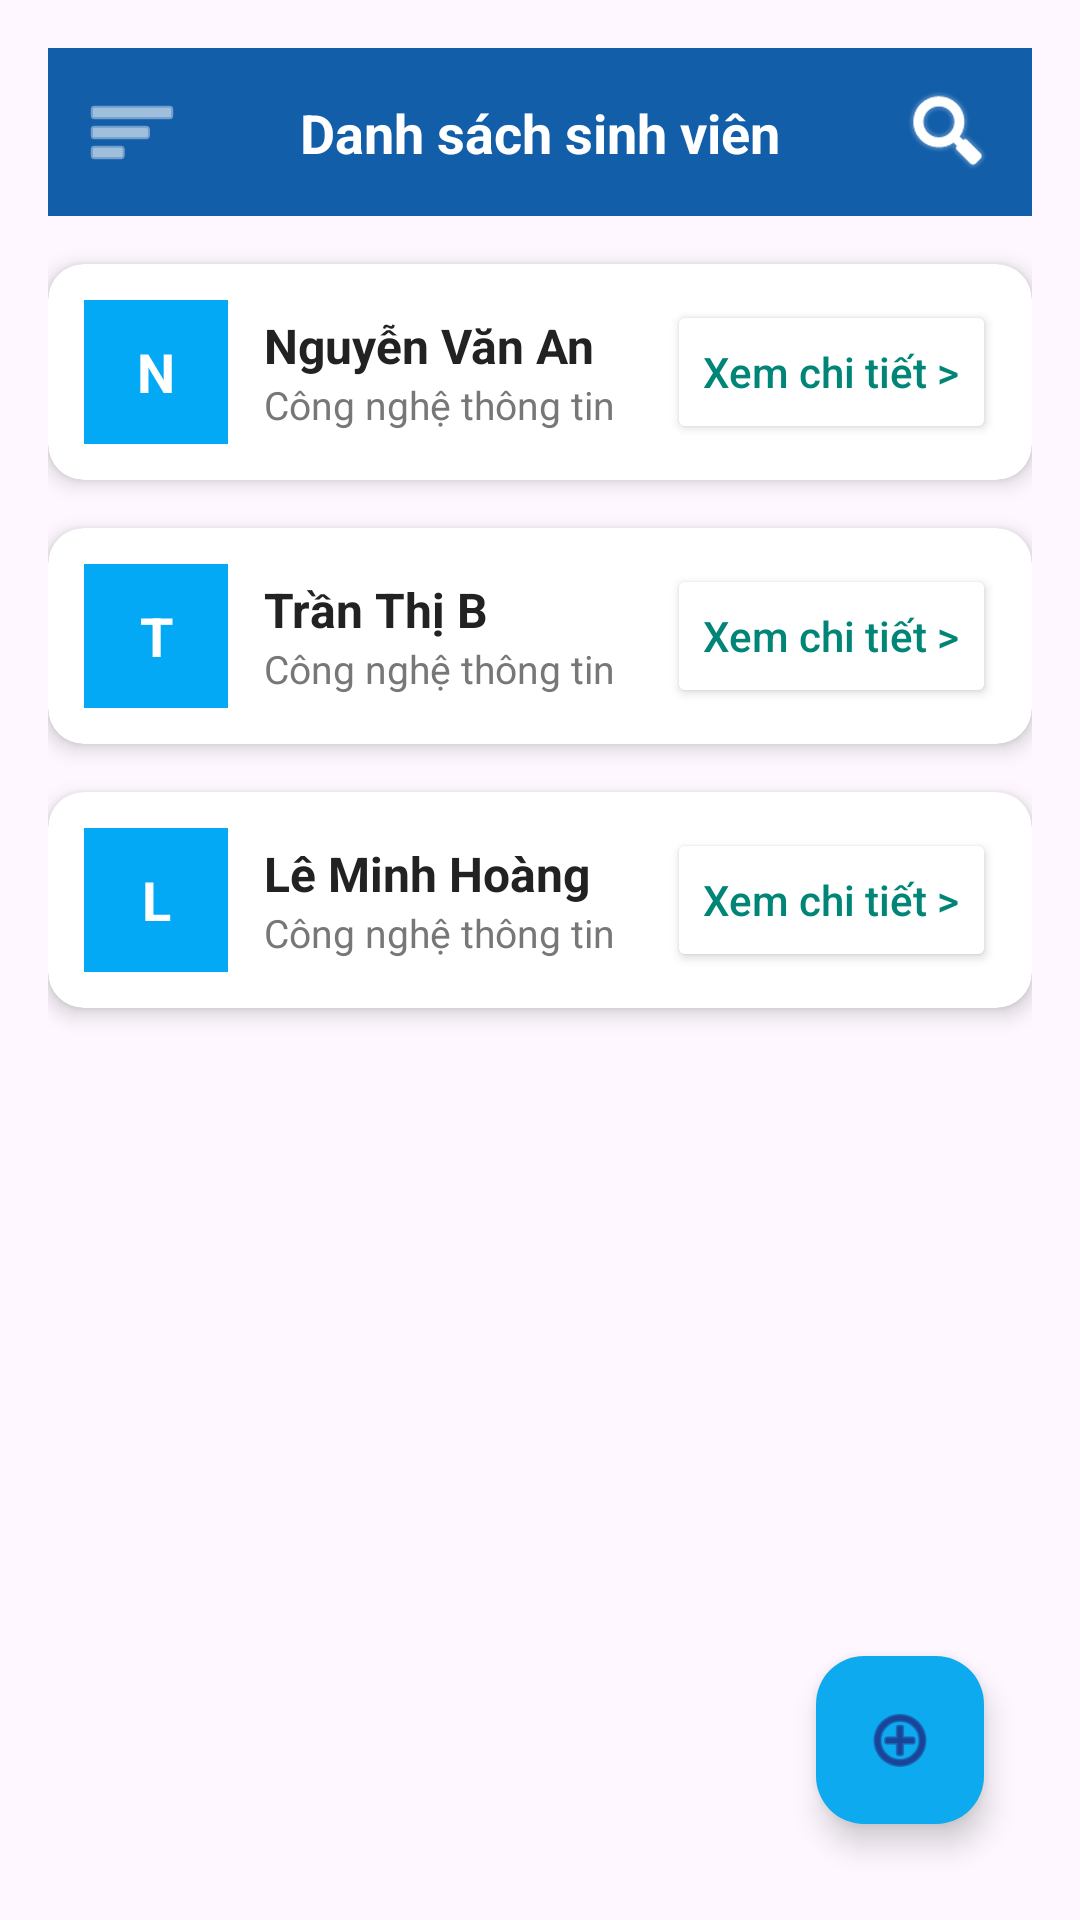

Produce the Android XML layout that renders to this screen, including the resource entries it uses.
<!-- AndroidManifest.xml: application theme Theme.Bai_Thuc_Hanh -->
<!-- res/layout/activity_lab_2.xml -->
<?xml version="1.0" encoding="utf-8"?>
<androidx.constraintlayout.widget.ConstraintLayout xmlns:android="http://schemas.android.com/apk/res/android"
    xmlns:app="http://schemas.android.com/apk/res-auto"
    xmlns:tools="http://schemas.android.com/tools"
    android:id="@+id/main"
    android:layout_width="match_parent"
    android:layout_height="match_parent"
    android:padding="16dp">

    <androidx.constraintlayout.widget.ConstraintLayout
        android:id="@+id/constraintLayout"
        android:layout_width="0dp"
        android:layout_height="56dp"
        android:background="#125EA9"
        android:paddingHorizontal="12dp"
        app:layout_constraintEnd_toEndOf="parent"
        app:layout_constraintStart_toStartOf="parent"
        app:layout_constraintTop_toTopOf="parent">

        <ImageView
            android:id="@+id/imageViewSort"
            android:layout_width="32dp"
            android:layout_height="32dp"
            android:contentDescription="Sắp xếp"
            app:layout_constraintBottom_toBottomOf="parent"
            app:layout_constraintStart_toStartOf="parent"
            app:layout_constraintTop_toTopOf="parent"
            android:src="@android:drawable/ic_menu_sort_by_size"
            app:tint="#FFFFFF" />

        <TextView
            android:id="@+id/textViewTitle"
            android:layout_width="wrap_content"
            android:layout_height="wrap_content"
            android:text="Danh sách sinh viên"
            android:textColor="#FFFFFF"
            android:textSize="18sp"
            android:textStyle="bold"
            app:layout_constraintBottom_toBottomOf="parent"
            app:layout_constraintEnd_toEndOf="parent"
            app:layout_constraintStart_toStartOf="parent"
            app:layout_constraintTop_toTopOf="parent" />

        <ImageView
            android:id="@+id/imageViewSearch"
            android:layout_width="32dp"
            android:layout_height="32dp"
            android:contentDescription="Tìm kiếm"
            app:layout_constraintBottom_toBottomOf="parent"
            app:layout_constraintEnd_toEndOf="parent"
            app:layout_constraintTop_toTopOf="parent"
            android:src="@android:drawable/ic_search_category_default"
            app:tint="#FFFFFF" />
    </androidx.constraintlayout.widget.ConstraintLayout>

    
    <androidx.cardview.widget.CardView
        android:id="@+id/cardView1"
        android:layout_width="0dp"
        android:layout_height="wrap_content"
        android:layout_marginTop="16dp"
        app:cardCornerRadius="12dp"
        app:cardElevation="4dp"
        app:layout_constraintEnd_toEndOf="parent"
        app:layout_constraintStart_toStartOf="parent"
        app:layout_constraintTop_toBottomOf="@+id/constraintLayout">

        <LinearLayout
            android:layout_width="match_parent"
            android:layout_height="wrap_content"
            android:gravity="center_vertical"
            android:orientation="horizontal"
            android:padding="12dp">

            <TextView
                android:id="@+id/textViewAvatar1"
                android:layout_width="48dp"
                android:layout_height="48dp"
                android:background="#03A9F4"
                android:gravity="center"
                android:text="N"
                android:textColor="#FFFFFF"
                android:textSize="18sp"
                android:textStyle="bold" />

            <LinearLayout
                android:layout_width="0dp"
                android:layout_height="wrap_content"
                android:layout_marginStart="12dp"
                android:layout_weight="1"
                android:orientation="vertical">

                <TextView
                    android:id="@+id/textViewName1"
                    android:layout_width="match_parent"
                    android:layout_height="wrap_content"
                    android:text="Nguyễn Văn An"
                    android:textColor="#222222"
                    android:textSize="16sp"
                    android:textStyle="bold" />

                <TextView
                    android:id="@+id/textViewMajor1"
                    android:layout_width="match_parent"
                    android:layout_height="wrap_content"
                    android:text="Công nghệ thông tin"
                    android:textColor="#777777"
                    android:textSize="13sp" />
            </LinearLayout>

            <Button
                android:id="@+id/button1"
                android:layout_width="wrap_content"
                android:layout_height="wrap_content"
                android:backgroundTint="#FFFFFF"
                android:text="Xem chi tiết >"
                android:textAllCaps="false"
                android:textColor="#008577"
                app:cornerRadius="10dp"
                app:strokeColor="#008577"
                app:strokeWidth="1dp" />
        </LinearLayout>
    </androidx.cardview.widget.CardView>

    
    <androidx.cardview.widget.CardView
        android:id="@+id/cardView2"
        android:layout_width="0dp"
        android:layout_height="wrap_content"
        android:layout_marginTop="16dp"
        app:cardCornerRadius="12dp"
        app:cardElevation="4dp"
        app:layout_constraintEnd_toEndOf="parent"
        app:layout_constraintStart_toStartOf="parent"
        app:layout_constraintTop_toBottomOf="@+id/cardView1">

        <LinearLayout
            android:layout_width="match_parent"
            android:layout_height="wrap_content"
            android:gravity="center_vertical"
            android:orientation="horizontal"
            android:padding="12dp">

            <TextView
                android:id="@+id/textViewAvatar2"
                android:layout_width="48dp"
                android:layout_height="48dp"
                android:background="#03A9F4"
                android:gravity="center"
                android:text="T"
                android:textColor="#FFFFFF"
                android:textSize="18sp"
                android:textStyle="bold" />

            <LinearLayout
                android:layout_width="0dp"
                android:layout_height="wrap_content"
                android:layout_marginStart="12dp"
                android:layout_weight="1"
                android:orientation="vertical">

                <TextView
                    android:id="@+id/textViewName2"
                    android:layout_width="match_parent"
                    android:layout_height="wrap_content"
                    android:text="Trần Thị B"
                    android:textColor="#222222"
                    android:textSize="16sp"
                    android:textStyle="bold" />

                <TextView
                    android:id="@+id/textViewMajor2"
                    android:layout_width="match_parent"
                    android:layout_height="wrap_content"
                    android:text="Công nghệ thông tin"
                    android:textColor="#777777"
                    android:textSize="13sp" />
            </LinearLayout>

            <Button
                android:id="@+id/button2"
                android:layout_width="wrap_content"
                android:layout_height="wrap_content"
                android:backgroundTint="#FFFFFF"
                android:text="Xem chi tiết >"
                android:textAllCaps="false"
                android:textColor="#008577"
                app:cornerRadius="10dp"
                app:strokeColor="#008577"
                app:strokeWidth="1dp" />
        </LinearLayout>
    </androidx.cardview.widget.CardView>

    
    <androidx.cardview.widget.CardView
        android:id="@+id/cardView3"
        android:layout_width="0dp"
        android:layout_height="wrap_content"
        android:layout_marginTop="16dp"
        app:cardCornerRadius="12dp"
        app:cardElevation="4dp"
        app:layout_constraintEnd_toEndOf="parent"
        app:layout_constraintStart_toStartOf="parent"
        app:layout_constraintTop_toBottomOf="@+id/cardView2">

        <LinearLayout
            android:layout_width="match_parent"
            android:layout_height="wrap_content"
            android:gravity="center_vertical"
            android:orientation="horizontal"
            android:padding="12dp">

            <TextView
                android:id="@+id/textViewAvatar3"
                android:layout_width="48dp"
                android:layout_height="48dp"
                android:background="#03A9F4"
                android:gravity="center"
                android:text="L"
                android:textColor="#FFFFFF"
                android:textSize="18sp"
                android:textStyle="bold" />

            <LinearLayout
                android:layout_width="0dp"
                android:layout_height="wrap_content"
                android:layout_marginStart="12dp"
                android:layout_weight="1"
                android:orientation="vertical">

                <TextView
                    android:id="@+id/textViewName3"
                    android:layout_width="match_parent"
                    android:layout_height="wrap_content"
                    android:text="Lê Minh Hoàng"
                    android:textColor="#222222"
                    android:textSize="16sp"
                    android:textStyle="bold" />

                <TextView
                    android:id="@+id/textViewMajor3"
                    android:layout_width="match_parent"
                    android:layout_height="wrap_content"
                    android:text="Công nghệ thông tin"
                    android:textColor="#777777"
                    android:textSize="13sp" />
            </LinearLayout>

            <Button
                android:id="@+id/button3"
                android:layout_width="wrap_content"
                android:layout_height="wrap_content"
                android:backgroundTint="#FFFFFF"
                android:text="Xem chi tiết >"
                android:textAllCaps="false"
                android:textColor="#008577"
                app:cornerRadius="10dp"
                app:strokeColor="#008577"
                app:strokeWidth="1dp" />
        </LinearLayout>
    </androidx.cardview.widget.CardView>

    <com.google.android.material.floatingactionbutton.FloatingActionButton
        android:id="@+id/floatingActionButton"
        android:layout_width="wrap_content"
        android:layout_height="wrap_content"
        android:layout_marginEnd="16dp"
        android:layout_marginBottom="16dp"
        android:clickable="true"
        android:focusable="true"
        android:contentDescription="Thêm sinh viên"
        app:backgroundTint="#0EAAF0"
        app:layout_constraintBottom_toBottomOf="parent"
        app:layout_constraintEnd_toEndOf="parent"
        app:srcCompat="@android:drawable/ic_menu_add" />

</androidx.constraintlayout.widget.ConstraintLayout>
<!-- resources referenced by this layout -->
<resources>
  <style name="Theme.Bai_Thuc_Hanh" parent="Base.Theme.Bai_Thuc_Hanh" />
  <style name="Base.Theme.Bai_Thuc_Hanh" parent="Theme.Material3.DayNight.NoActionBar">
          
          
      </style>
</resources>
